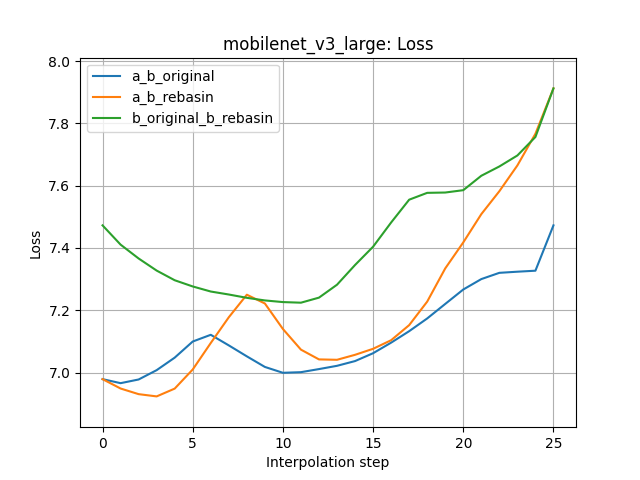

Values plotted in this chart, from the file beside it:
, a_b_original, a_b_rebasin, b_original_b_rebasin
0, 6.979, 6.979, 7.472
1, 6.966, 6.949, 7.411
2, 6.978, 6.931, 7.366
3, 7.008, 6.923, 7.327
4, 7.048, 6.948, 7.296
5, 7.099, 7.01, 7.276
6, 7.121, 7.095, 7.26
7, 7.087, 7.177, 7.25
8, 7.052, 7.25, 7.24
9, 7.018, 7.222, 7.231
10, 6.999, 7.14, 7.226
11, 7.001, 7.073, 7.224
12, 7.011, 7.042, 7.24
13, 7.021, 7.041, 7.282
14, 7.037, 7.057, 7.345
15, 7.062, 7.076, 7.404
16, 7.096, 7.104, 7.482
17, 7.133, 7.152, 7.555
18, 7.174, 7.228, 7.577
19, 7.22, 7.334, 7.578
20, 7.266, 7.418, 7.585
21, 7.3, 7.508, 7.632
22, 7.32, 7.582, 7.662
23, 7.324, 7.665, 7.697
24, 7.327, 7.767, 7.756
25, 7.472, 7.912, 7.912
